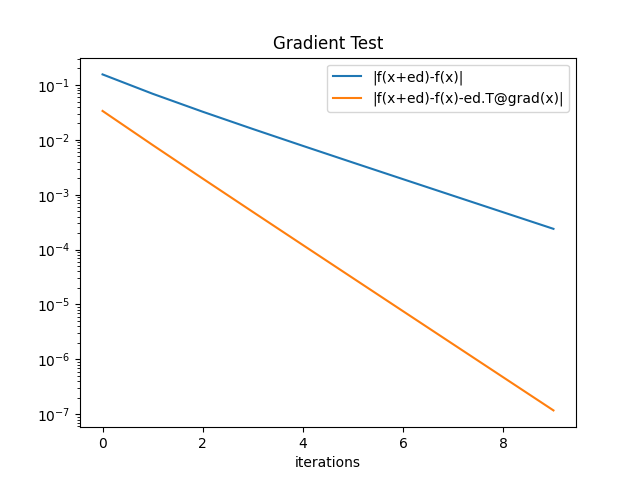

Data behind this chart, as committed beside it:
, |f(x+ed)-f(x)|, |f(x+ed)-f(x)-ed.T@grad(x)|
0, 0.156, 0.03367
1, 0.0692, 0.008053
2, 0.03254, 0.001968
3, 0.01577, 0.0004862
4, 0.007764, 0.0001208
5, 0.003852, 3.0123839651124626e-05
6, 0.001918, 7.5199461033485446e-06
7, 0.0009573, 1.8786106328202122e-06
8, 0.0004782, 4.694807246234233e-07
9, 0.000239, 1.1734869281539769e-07
